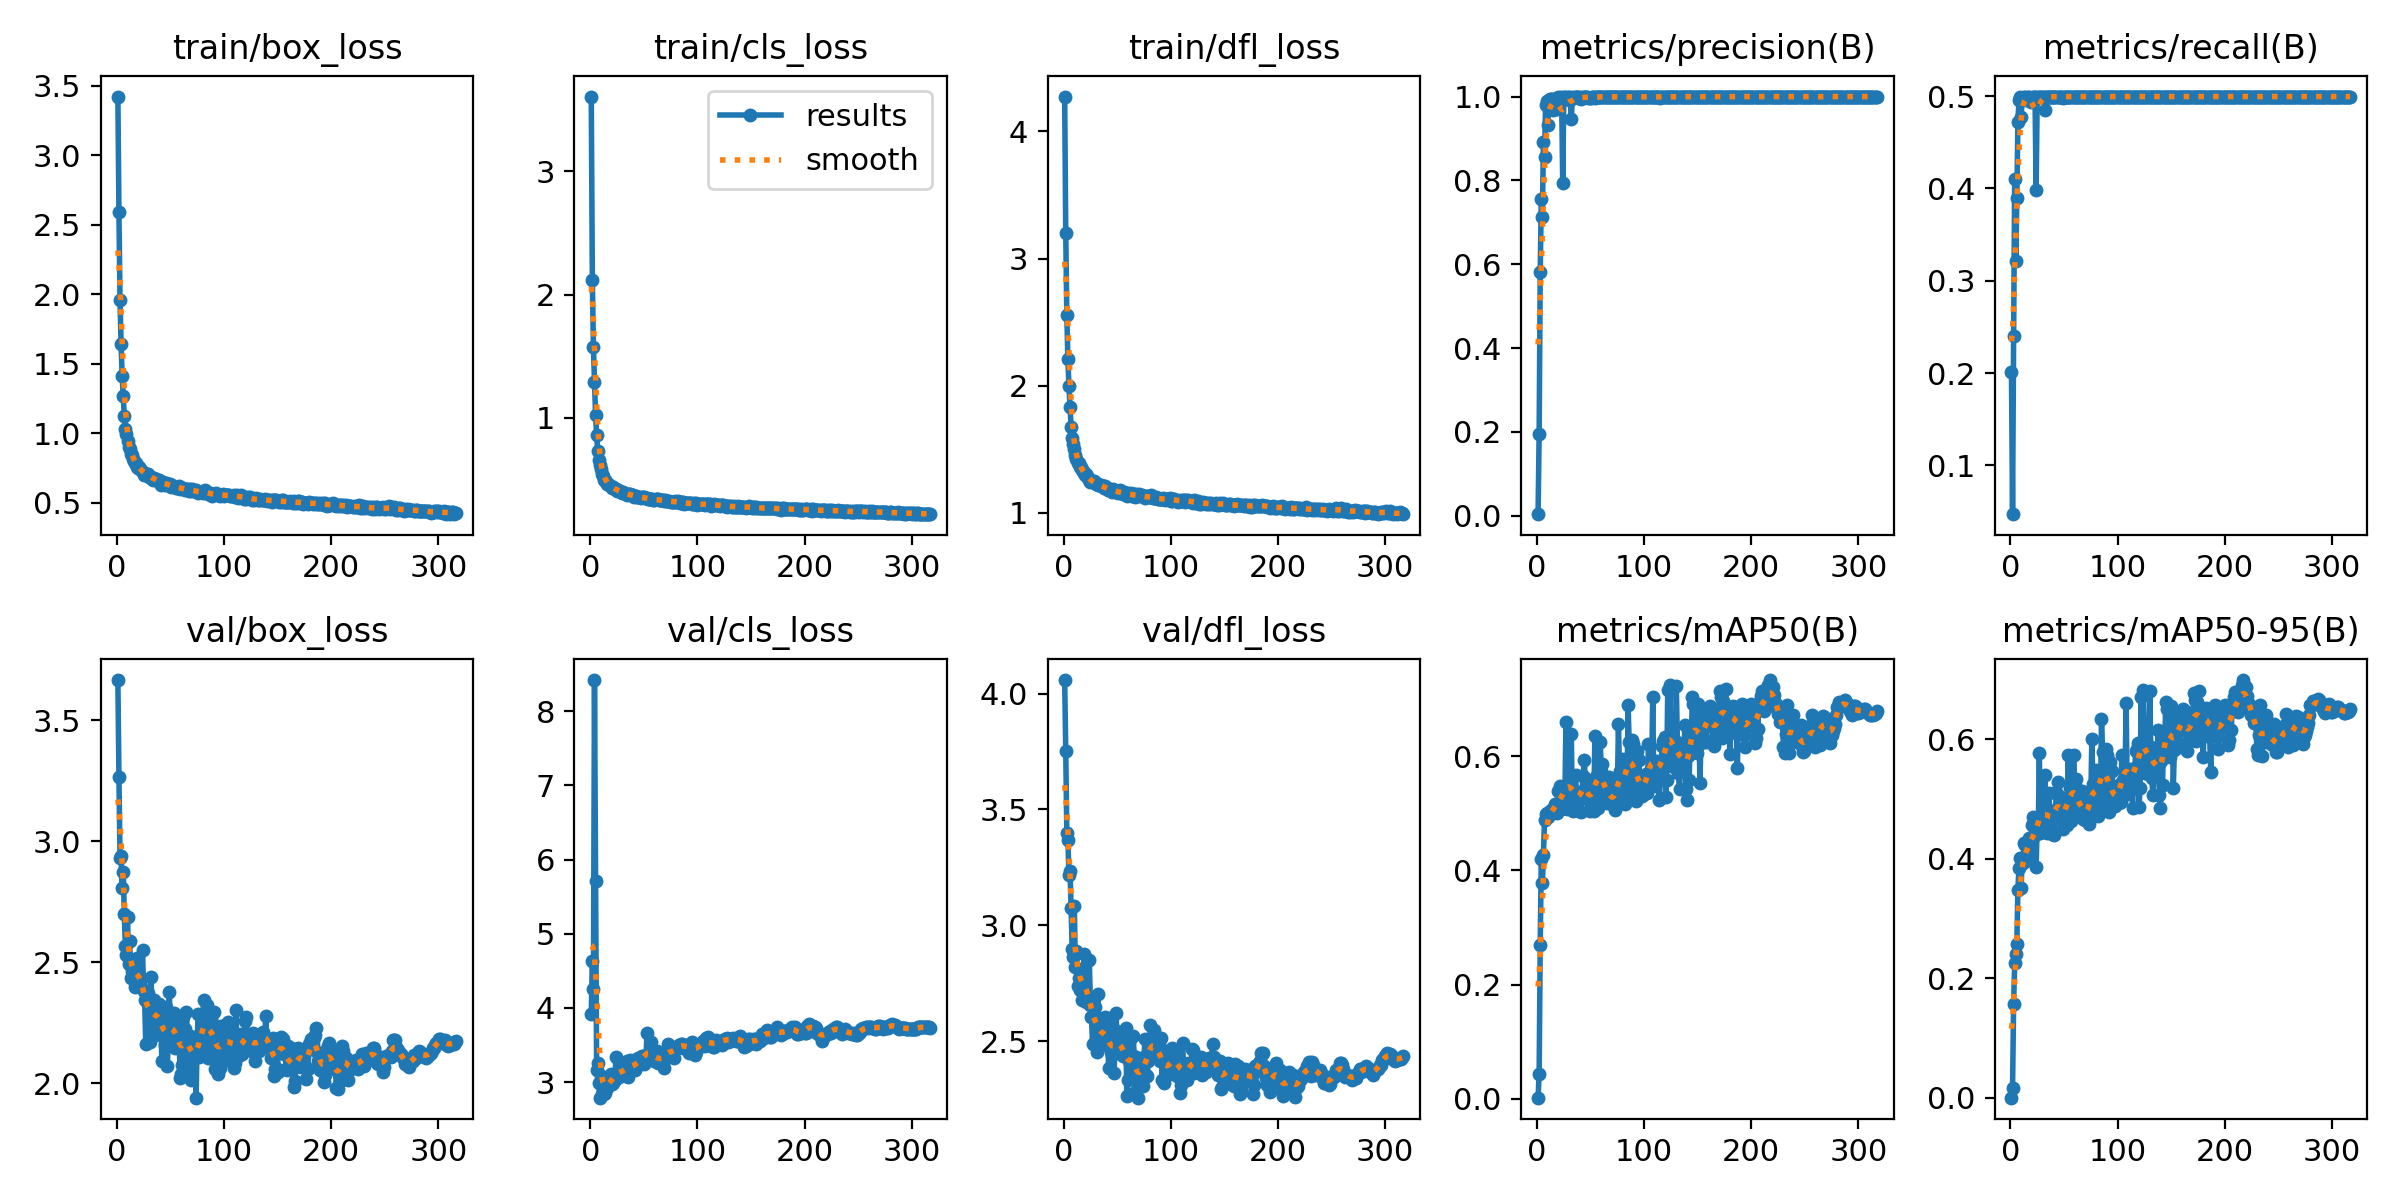

Source data for this figure (header and first rows):
epoch, time, train/box_loss, train/cls_loss, train/dfl_loss, metrics/precision(B), metrics/recall(B), metrics/mAP50(B), metrics/mAP50-95(B), val/box_loss, val/cls_loss, val/dfl_loss, lr/pg0, lr/pg1, lr/pg2
1, 59.11, 3.422, 3.606, 4.274, 0.00366, 0.2015, 0.0022, 0.00041, 3.666, 3.918, 4.058, 0.07021, 0.00331, 0.00331
2, 113.4, 2.59, 2.122, 3.205, 0.1955, 0.04719, 0.04424, 0.01659, 3.266, 4.637, 3.753, 0.0402, 0.006627, 0.006627
3, 168.7, 1.954, 1.577, 2.558, 0.5809, 0.2404, 0.2701, 0.1574, 2.933, 4.259, 3.4, 0.01016, 0.009927, 0.009927
4, 220.8, 1.639, 1.295, 2.206, 0.7549, 0.4099, 0.4202, 0.2261, 2.937, 8.42, 3.367, 0.009926, 0.009926, 0.009926
5, 272.6, 1.411, 1.026, 1.996, 0.7126, 0.3213, 0.3783, 0.2402, 2.807, 5.712, 3.215, 0.009901, 0.009901, 0.009901
6, 324.5, 1.27, 0.8648, 1.834, 0.8909, 0.3892, 0.427, 0.258, 2.874, 3.16, 3.235, 0.009876, 0.009876, 0.009876
7, 376, 1.122, 0.7345, 1.675, 0.8549, 0.4714, 0.4878, 0.3488, 2.699, 3.252, 3.075, 0.009851, 0.009851, 0.009851
8, 427.6, 1.028, 0.6574, 1.59, 0.979, 0.4958, 0.4986, 0.385, 2.567, 2.984, 2.897, 0.009827, 0.009827, 0.009827
9, 479.1, 0.9951, 0.6187, 1.542, 0.9886, 0.4989, 0.5002, 0.4017, 2.53, 2.79, 2.861, 0.009802, 0.009802, 0.009802
10, 535.8, 0.9413, 0.5851, 1.499, 0.9316, 0.4769, 0.4928, 0.352, 2.686, 3.082, 3.081, 0.009777, 0.009777, 0.009777
11, 592.9, 0.902, 0.5448, 1.452, 0.9918, 0.4979, 0.5008, 0.4015, 2.494, 2.837, 2.819, 0.009753, 0.009753, 0.009753
12, 650.7, 0.8844, 0.5287, 1.424, 0.9947, 0.4979, 0.5008, 0.3931, 2.587, 3.075, 2.89, 0.009728, 0.009728, 0.009728
13, 708.5, 0.8522, 0.4971, 1.395, 0.9939, 0.4989, 0.5059, 0.4259, 2.437, 2.841, 2.74, 0.009703, 0.009703, 0.009703
14, 766, 0.8406, 0.4952, 1.393, 0.9952, 0.4995, 0.503, 0.4236, 2.465, 2.849, 2.773, 0.009678, 0.009678, 0.009678
15, 823.8, 0.8161, 0.4822, 1.36, 0.9669, 0.4958, 0.4998, 0.4066, 2.43, 2.982, 2.719, 0.009654, 0.009654, 0.009654
16, 882.1, 0.8012, 0.4685, 1.357, 0.975, 0.4989, 0.5044, 0.399, 2.489, 2.915, 2.794, 0.009629, 0.009629, 0.009629
17, 940.3, 0.7866, 0.4617, 1.337, 0.9951, 0.4995, 0.5165, 0.4342, 2.398, 2.978, 2.676, 0.009604, 0.009604, 0.009604
18, 997.8, 0.7854, 0.4607, 1.331, 0.9949, 0.4963, 0.5114, 0.4254, 2.457, 2.994, 2.749, 0.009579, 0.009579, 0.009579
19, 1055, 0.7593, 0.4492, 1.309, 0.9699, 0.4936, 0.5003, 0.4027, 2.518, 3.108, 2.875, 0.009555, 0.009555, 0.009555
20, 1111, 0.7489, 0.4338, 1.301, 0.9981, 0.4984, 0.5381, 0.4566, 2.455, 2.97, 2.74, 0.00953, 0.00953, 0.00953
21, 1168, 0.7561, 0.4382, 1.303, 0.9952, 0.4995, 0.5477, 0.4697, 2.411, 2.989, 2.669, 0.009505, 0.009505, 0.009505
22, 1225, 0.7449, 0.431, 1.293, 0.9979, 0.4994, 0.5081, 0.4377, 2.411, 3.025, 2.675, 0.00948, 0.00948, 0.00948
23, 1282, 0.7372, 0.4268, 1.275, 0.996, 0.4995, 0.5159, 0.44, 2.4, 3.031, 2.673, 0.009456, 0.009456, 0.009456
24, 1338, 0.7214, 0.4244, 1.261, 0.7941, 0.3982, 0.5203, 0.386, 2.551, 3.337, 2.851, 0.009431, 0.009431, 0.009431
25, 1397, 0.7005, 0.4088, 1.243, 0.998, 0.4995, 0.5306, 0.4568, 2.383, 3.109, 2.655, 0.009406, 0.009406, 0.009406
26, 1455, 0.7066, 0.4127, 1.247, 0.9984, 0.4979, 0.5188, 0.4502, 2.344, 3.136, 2.604, 0.009381, 0.009381, 0.009381
27, 1512, 0.7076, 0.4064, 1.249, 0.9944, 0.4995, 0.66, 0.5772, 2.163, 3.065, 2.489, 0.009357, 0.009357, 0.009357
28, 1571, 0.7029, 0.4102, 1.251, 0.9936, 0.4995, 0.5079, 0.444, 2.34, 3.167, 2.612, 0.009332, 0.009332, 0.009332
29, 1629, 0.7029, 0.4032, 1.241, 0.9995, 0.4995, 0.5292, 0.4554, 2.374, 3.114, 2.648, 0.009307, 0.009307, 0.009307
30, 1686, 0.6864, 0.394, 1.228, 0.9987, 0.4995, 0.5422, 0.4704, 2.329, 3.106, 2.604, 0.009282, 0.009282, 0.009282
31, 1743, 0.6809, 0.3966, 1.227, 0.9911, 0.4995, 0.5112, 0.4462, 2.172, 3.096, 2.455, 0.009258, 0.009258, 0.009258
32, 1799, 0.6826, 0.389, 1.22, 0.9464, 0.4852, 0.6384, 0.5402, 2.439, 3.219, 2.703, 0.009233, 0.009233, 0.009233
33, 1857, 0.6734, 0.3873, 1.215, 0.9978, 0.4995, 0.5108, 0.4537, 2.25, 3.22, 2.493, 0.009208, 0.009208, 0.009208
34, 1914, 0.6649, 0.3788, 1.217, 0.9977, 0.4995, 0.504, 0.4438, 2.248, 3.285, 2.531, 0.009183, 0.009183, 0.009183
35, 1971, 0.6775, 0.3816, 1.221, 0.9995, 0.4995, 0.5377, 0.4773, 2.344, 3.068, 2.565, 0.009158, 0.009158, 0.009158
36, 2027, 0.6701, 0.3854, 1.208, 0.9979, 0.4993, 0.5668, 0.5097, 2.2, 3.144, 2.481, 0.009134, 0.009134, 0.009134
37, 2085, 0.6695, 0.3814, 1.207, 0.9982, 0.4995, 0.5235, 0.466, 2.265, 3.298, 2.512, 0.009109, 0.009109, 0.009109
38, 2142, 0.6545, 0.3724, 1.193, 0.998, 0.4995, 0.5231, 0.4618, 2.305, 3.196, 2.516, 0.009084, 0.009084, 0.009084
39, 2200, 0.6594, 0.3781, 1.207, 0.9953, 0.4995, 0.5031, 0.4422, 2.327, 3.193, 2.604, 0.009059, 0.009059, 0.009059
40, 2258, 0.6522, 0.3757, 1.197, 0.9998, 0.4995, 0.5339, 0.4789, 2.309, 3.219, 2.547, 0.009035, 0.009035, 0.009035
41, 2316, 0.6298, 0.3614, 1.179, 0.9935, 0.4989, 0.5026, 0.4405, 2.308, 3.293, 2.599, 0.00901, 0.00901, 0.00901
42, 2374, 0.6365, 0.3667, 1.185, 0.9967, 0.4989, 0.5381, 0.4822, 2.091, 3.163, 2.385, 0.008985, 0.008985, 0.008985
43, 2432, 0.6461, 0.3661, 1.187, 1, 0.4994, 0.5645, 0.5124, 2.253, 3.238, 2.491, 0.00896, 0.00896, 0.00896
44, 2489, 0.6377, 0.3634, 1.179, 0.9995, 0.4995, 0.5924, 0.5292, 2.221, 3.21, 2.453, 0.008936, 0.008936, 0.008936
45, 2547, 0.6283, 0.3569, 1.164, 0.9988, 0.4995, 0.5624, 0.505, 2.16, 3.329, 2.44, 0.008911, 0.008911, 0.008911
46, 2604, 0.6406, 0.3613, 1.186, 0.9979, 0.4995, 0.5352, 0.4833, 2.314, 3.273, 2.557, 0.008886, 0.008886, 0.008886
47, 2661, 0.6319, 0.3539, 1.175, 0.9999, 0.4995, 0.5248, 0.4688, 2.07, 3.308, 2.363, 0.008861, 0.008861, 0.008861
48, 2718, 0.6306, 0.3569, 1.172, 0.9967, 0.4995, 0.5323, 0.4785, 2.16, 3.356, 2.459, 0.008837, 0.008837, 0.008837
49, 2775, 0.6252, 0.3579, 1.16, 0.9968, 0.4984, 0.5037, 0.4496, 2.375, 3.356, 2.622, 0.008812, 0.008812, 0.008812
50, 2832, 0.6341, 0.3587, 1.172, 0.9971, 0.4995, 0.5117, 0.4632, 2.227, 3.239, 2.466, 0.008787, 0.008787, 0.008787
51, 2889, 0.6137, 0.3516, 1.159, 0.9988, 0.4995, 0.5215, 0.4689, 2.271, 3.33, 2.524, 0.008762, 0.008762, 0.008762
52, 2947, 0.617, 0.3489, 1.166, 0.9978, 0.4995, 0.5511, 0.4995, 2.187, 3.311, 2.458, 0.008738, 0.008738, 0.008738
53, 3005, 0.6215, 0.3505, 1.176, 0.9988, 0.4995, 0.5042, 0.4562, 2.29, 3.657, 2.539, 0.008713, 0.008713, 0.008713
54, 3063, 0.6085, 0.3459, 1.155, 0.9976, 0.4995, 0.6343, 0.5735, 2.146, 3.351, 2.451, 0.008688, 0.008688, 0.008688
55, 3120, 0.606, 0.3395, 1.149, 0.9979, 0.4995, 0.5345, 0.48, 2.155, 3.391, 2.434, 0.008663, 0.008663, 0.008663
56, 3178, 0.6127, 0.3418, 1.162, 0.9999, 0.4995, 0.5675, 0.5188, 2.227, 3.313, 2.442, 0.008639, 0.008639, 0.008639
57, 3236, 0.603, 0.3393, 1.145, 0.9994, 0.4995, 0.5098, 0.4633, 2.268, 3.547, 2.509, 0.008614, 0.008614, 0.008614
58, 3294, 0.6177, 0.3472, 1.159, 0.9985, 0.4989, 0.551, 0.5003, 2.276, 3.34, 2.558, 0.008589, 0.008589, 0.008589
59, 3350, 0.5956, 0.3391, 1.135, 0.9987, 0.4995, 0.6244, 0.5734, 2.022, 3.311, 2.265, 0.008564, 0.008564, 0.008564
60, 3407, 0.6073, 0.3374, 1.156, 0.9997, 0.4995, 0.5746, 0.5239, 2.038, 3.289, 2.334, 0.00854, 0.00854, 0.00854
... 257 more rows
